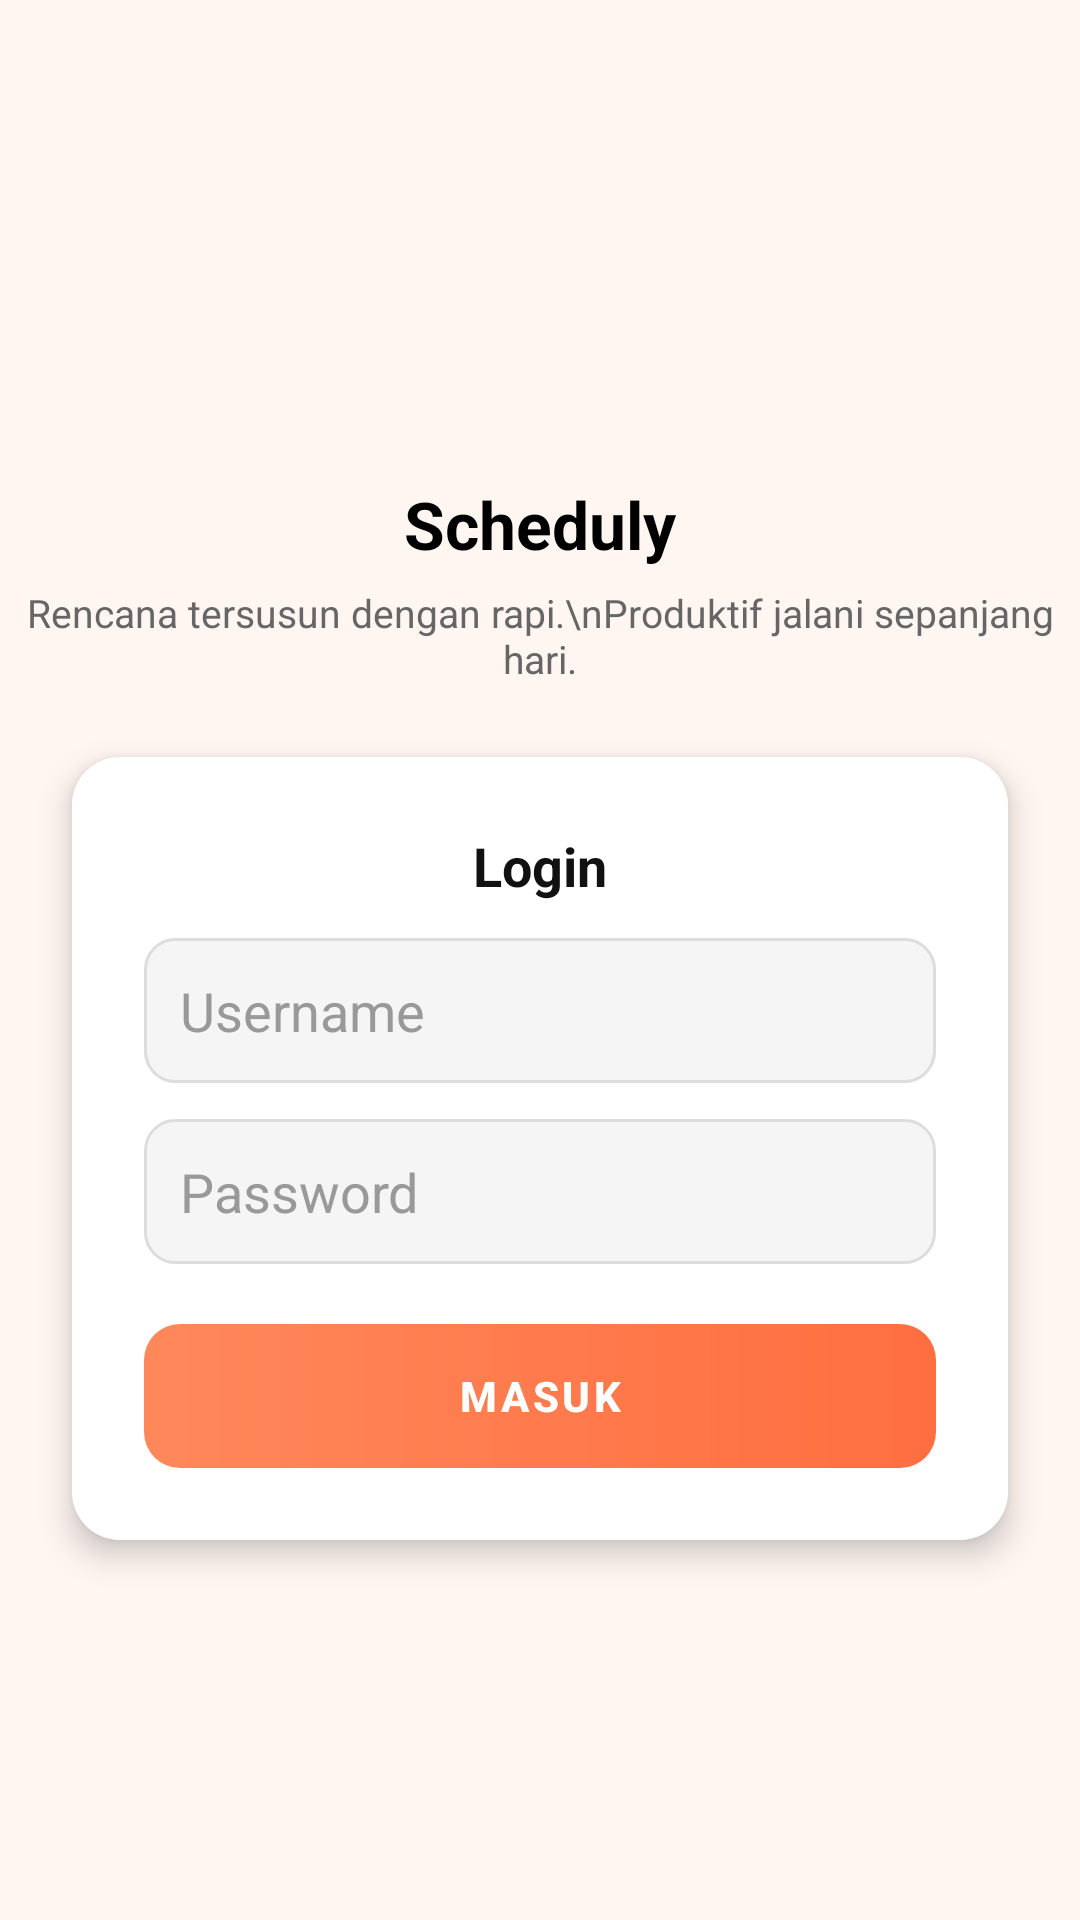

Android layout source for this screen:
<!-- AndroidManifest.xml: application theme Theme.Scheduly -->
<!-- res/layout/activity_login.xml -->
<?xml version="1.0" encoding="utf-8"?>
<androidx.constraintlayout.widget.ConstraintLayout
    xmlns:android="http://schemas.android.com/apk/res/android"
    xmlns:app="http://schemas.android.com/apk/res-auto"
    xmlns:tools="http://schemas.android.com/tools"
    android:layout_width="match_parent"
    android:layout_height="match_parent"
    android:background="#FFF6F2"
    tools:context=".LoginActivity">

    <ImageView
        android:id="@+id/imageLogo"
        android:layout_width="80dp"
        android:layout_height="80dp"
        android:src="@drawable/ic_launcher_foreground"
        app:layout_constraintTop_toTopOf="parent"
        app:layout_constraintStart_toStartOf="parent"
        app:layout_constraintEnd_toEndOf="parent"
        android:layout_marginTop="70dp" />

    <TextView
        android:id="@+id/textAppName"
        android:layout_width="wrap_content"
        android:layout_height="wrap_content"
        android:text="Scheduly"
        android:textSize="22sp"
        android:textStyle="bold"
        android:textColor="#000000"
        app:layout_constraintTop_toBottomOf="@id/imageLogo"
        app:layout_constraintStart_toStartOf="parent"
        app:layout_constraintEnd_toEndOf="parent"
        android:layout_marginTop="10dp" />

    <TextView
        android:id="@+id/textSubtitle"
        android:layout_width="wrap_content"
        android:layout_height="wrap_content"
        android:text="Rencana tersusun dengan rapi.\nProduktif jalani sepanjang hari."
        android:textSize="13sp"
        android:textColor="#666666"
        android:gravity="center"
        app:layout_constraintTop_toBottomOf="@id/textAppName"
        app:layout_constraintStart_toStartOf="parent"
        app:layout_constraintEnd_toEndOf="parent"
        android:layout_marginTop="6dp" />

    <androidx.cardview.widget.CardView
        android:id="@+id/cardLogin"
        android:layout_width="0dp"
        android:layout_height="wrap_content"
        app:cardCornerRadius="16dp"
        app:cardElevation="6dp"
        android:layout_margin="24dp"
        app:layout_constraintTop_toBottomOf="@id/textSubtitle"
        app:layout_constraintStart_toStartOf="parent"
        app:layout_constraintEnd_toEndOf="parent"
        android:layout_marginTop="40dp">

        <LinearLayout
            android:layout_width="match_parent"
            android:layout_height="wrap_content"
            android:orientation="vertical"
            android:padding="24dp"
            android:background="@android:color/white">

            <TextView
                android:id="@+id/textLoginTitle"
                android:layout_width="wrap_content"
                android:layout_height="wrap_content"
                android:text="Login"
                android:textSize="18sp"
                android:textStyle="bold"
                android:textColor="#111111"
                android:layout_gravity="center_horizontal"
                android:layout_marginBottom="12dp" />

            <EditText
                android:id="@+id/editUsername"
                android:layout_width="match_parent"
                android:layout_height="wrap_content"
                android:hint="Username"
                android:background="@drawable/bg_input"
                android:padding="12dp"
                android:textColor="#000000"
                android:textColorHint="#999999"
                android:inputType="textPersonName"
                android:layout_marginBottom="12dp" />

            <EditText
                android:id="@+id/editPassword"
                android:layout_width="match_parent"
                android:layout_height="wrap_content"
                android:hint="Password"
                android:background="@drawable/bg_input"
                android:padding="12dp"
                android:textColor="#000000"
                android:textColorHint="#999999"
                android:inputType="textPassword"
                android:layout_marginBottom="20dp" />

            <androidx.appcompat.widget.AppCompatButton
                android:id="@+id/buttonLogin"
                android:layout_width="match_parent"
                android:layout_height="wrap_content"
                android:text="Masuk"
                android:textColor="@android:color/white"
                android:textStyle="bold"
                android:background="@drawable/bg_button"
                android:padding="12dp"
                android:theme="@style/ThemeOverlay.AppCompat.Light" />
        </LinearLayout>
    </androidx.cardview.widget.CardView>



</androidx.constraintlayout.widget.ConstraintLayout>
<!-- resources referenced by this layout -->
<resources>
  <!-- drawable bg_button (drawable) -->
  <shape xmlns:android="http://schemas.android.com/apk/res/android" android:shape="rectangle">
      <gradient
          android:startColor="#FF885B"
          android:endColor="#FF6E40"
          android:angle="0" />
      <corners android:radius="12dp" />
  </shape>
  <!-- drawable bg_input (drawable) -->
  <shape xmlns:android="http://schemas.android.com/apk/res/android" android:shape="rectangle">
      <solid android:color="#F5F5F5"/>
      <corners android:radius="10dp"/>
      <stroke android:width="1dp" android:color="#DDDDDD"/>
  </shape>
  <style name="Theme.Scheduly" parent="Theme.MaterialComponents.Light.NoActionBar">
          <item name="colorPrimary">@android:color/transparent</item>
          <item name="colorPrimaryVariant">@android:color/transparent</item>
          <item name="colorAccent">@android:color/transparent</item>
  
          <item name="android:buttonStyle">@style/ButtonStyle.NoTint</item>
  
          <item name="android:windowBackground">@android:color/white</item>
      </style>
  <style name="ButtonStyle.NoTint" parent="Widget.MaterialComponents.Button">
          <item name="android:backgroundTint">@null</item>
          <item name="backgroundTint">@null</item>
          <item name="android:stateListAnimator">@null</item>
      </style>
</resources>
